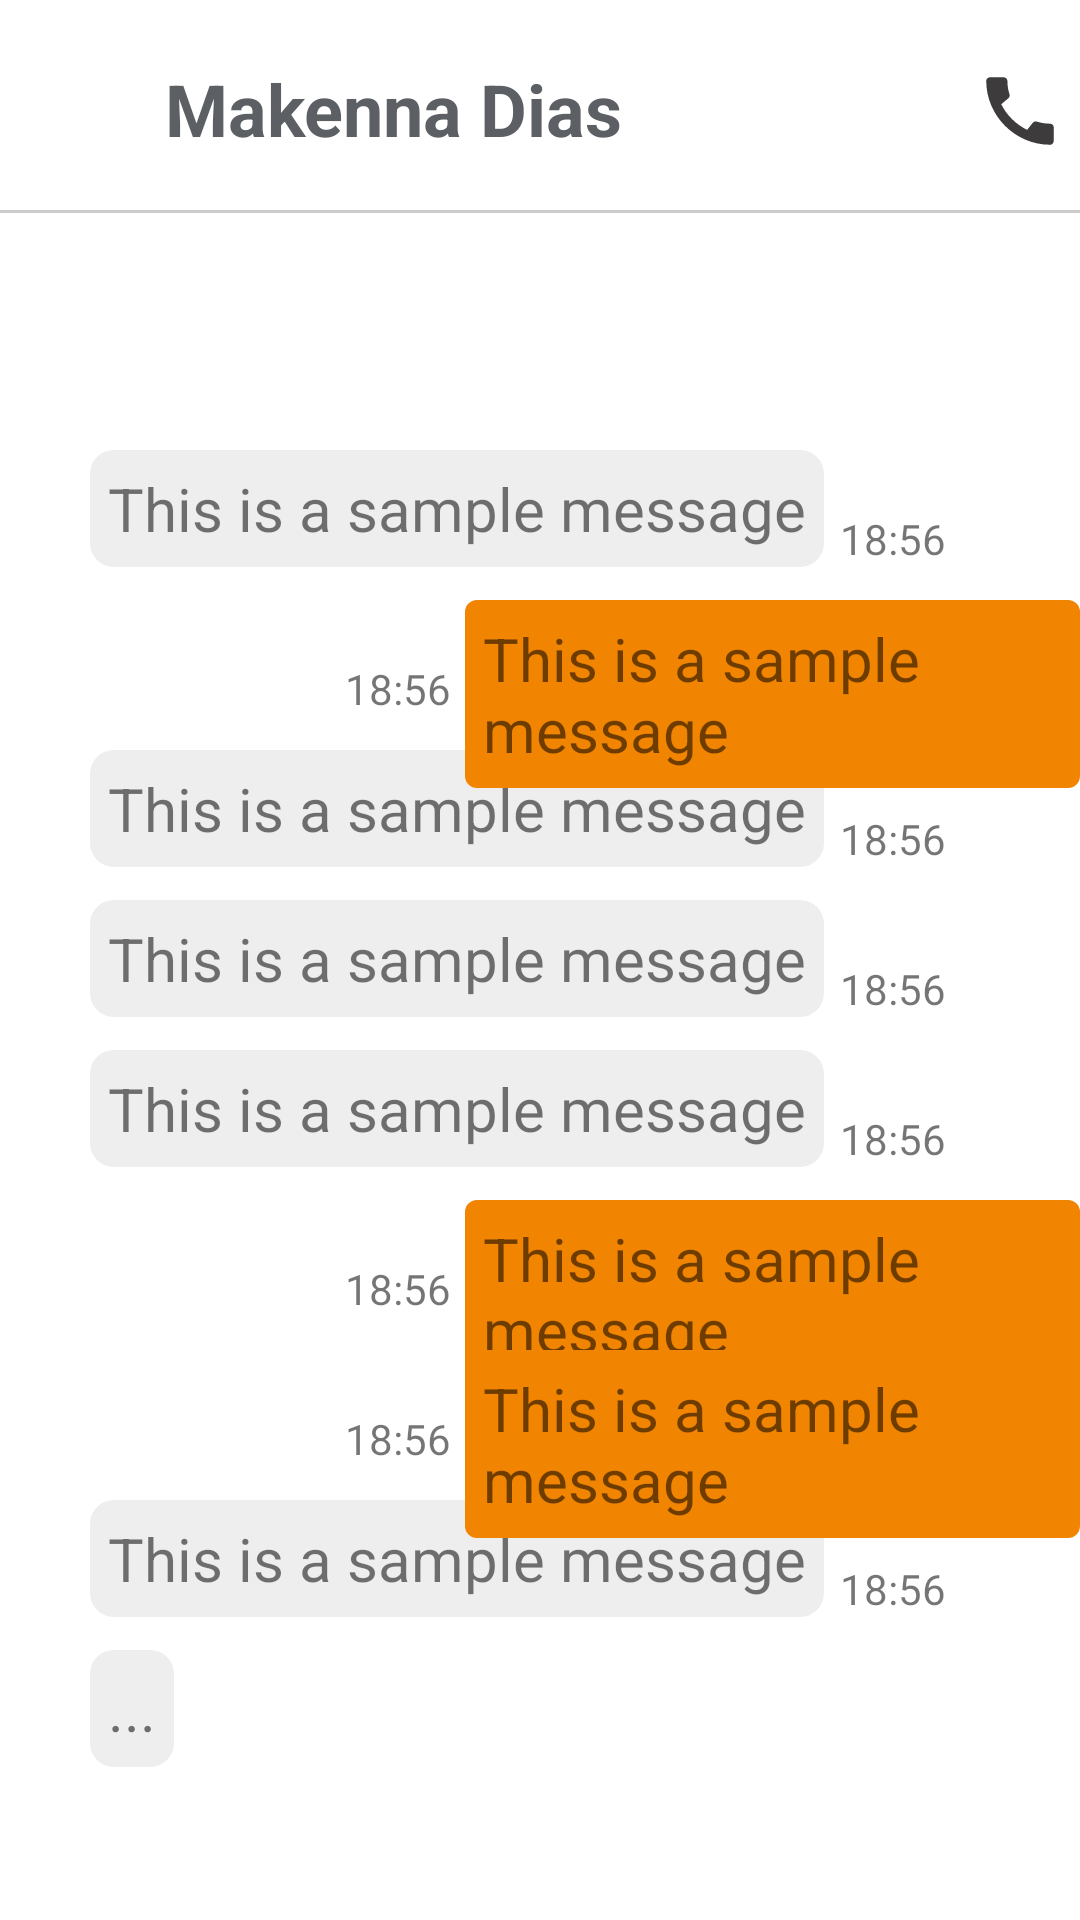

Here is an Android app screen rendered from its layout file. Give the layout XML and the strings, colors and styles it references.
<!-- AndroidManifest.xml: application theme Theme.Assignment3_20i0564_20i0445 -->
<!-- res/layout/activity_person_chat.xml -->
<?xml version="1.0" encoding="utf-8"?>
<RelativeLayout
    xmlns:android="http://schemas.android.com/apk/res/android"
    xmlns:app="http://schemas.android.com/apk/res-auto"
    xmlns:tools="http://schemas.android.com/tools"
    android:layout_width="match_parent"
    android:layout_height="match_parent"
    android:orientation="vertical"
    android:weightSum="3"
    tools:context=".PersonChat">

    <ImageView
        android:layout_width="40dp"
        android:layout_height="30dp"
        android:background="@drawable/baseline_arrow_back_24"
        android:layout_marginTop="22dp"
        android:layout_marginStart="5dp"
        android:id="@+id/back_btn_sc9"/>
    <ImageView
        android:layout_width="30dp"
        android:layout_height="30dp"
        android:background="@drawable/baseline_camera_alt_24"
        android:layout_marginTop="692dp"
        android:layout_marginStart="15dp"
        android:elevation="15dp"
        android:id="@+id/camera_btn_sc9"/>
    <ImageView
        android:layout_width="30dp"
        android:layout_height="30dp"
        android:background="@drawable/baseline_image_24"
        android:layout_marginTop="692dp"
        android:layout_marginStart="55dp"
        android:elevation="15dp"
        android:id="@+id/gallery_btn_sc9"/>
    <ImageView
        android:layout_width="30dp"
        android:layout_height="30dp"
        android:background="@drawable/baseline_file_24"
        android:layout_marginTop="692dp"
        android:layout_marginStart="95dp"
        android:elevation="15dp"
        android:id="@+id/file_btn_sc9"/>
    <ImageView
        android:layout_width="30dp"
        android:layout_height="30dp"
        android:background="@drawable/baseline_call_24"
        android:layout_marginTop="22dp"
        android:layout_marginStart="325dp"
        android:elevation="15dp"
        android:id="@+id/call_btn_sc9"/>
    <ImageView
        android:layout_width="30dp"
        android:layout_height="30dp"
        android:background="@drawable/baseline_videocam_24"
        android:layout_marginTop="22dp"
        android:layout_marginStart="365dp"
        android:elevation="15dp"
        android:id="@+id/vid_btn_sc9"/>
    <TextView
        android:layout_width="wrap_content"
        android:layout_height="wrap_content"
        android:text="Makenna Dias"
        android:textStyle="bold"
        android:textSize="24dp"
        android:textColor="#5C5F63"
        android:id="@+id/Logintxt"
        android:paddingLeft="0dp"
        android:layout_marginStart="55dp"
        android:layout_marginTop="20dp"/>
    <View
        android:layout_width="match_parent"
        android:layout_height="1dp"
        android:layout_marginTop="70dp"
        android:background="#CCCCCC" /> 
    <TextView
        android:layout_width="wrap_content"
        android:layout_height="wrap_content"
        android:text="This is a sample message"
        android:textSize="20dp"
        android:padding="6dp"
        android:layout_marginTop="150dp"
        android:layout_marginStart="30dp"
        android:background="@drawable/rounded_text_background"/>
    <TextView
        android:layout_width="wrap_content"
        android:layout_height="wrap_content"
        android:text="This is a sample message"
        android:textSize="20dp"
        android:padding="6dp"
        android:layout_marginTop="250dp"
        android:layout_marginStart="30dp"
        android:background="@drawable/rounded_text_background"/>
    <TextView
        android:layout_width="wrap_content"
        android:layout_height="wrap_content"
        android:text="This is a sample message"
        android:textSize="20dp"
        android:padding="6dp"
        android:layout_marginTop="300dp"
        android:layout_marginStart="30dp"
        android:background="@drawable/rounded_text_background"/>
    <TextView
        android:layout_width="wrap_content"
        android:layout_height="wrap_content"
        android:text="This is a sample message"
        android:textSize="20dp"
        android:padding="6dp"
        android:layout_marginTop="350dp"
        android:layout_marginStart="30dp"
        android:background="@drawable/rounded_text_background"/>
    <TextView
        android:layout_width="wrap_content"
        android:layout_height="wrap_content"
        android:text="This is a sample message"
        android:textSize="20dp"
        android:padding="6dp"
        android:layout_marginTop="500dp"
        android:layout_marginStart="30dp"
        android:background="@drawable/rounded_text_background"/>
    <TextView
        android:layout_width="wrap_content"
        android:layout_height="wrap_content"
        android:text="..."
        android:textSize="20dp"
        android:padding="6dp"
        android:layout_marginTop="550dp"
        android:layout_marginStart="30dp"
        android:background="@drawable/rounded_text_background"/>

    <TextView
        android:layout_width="wrap_content"
        android:layout_height="wrap_content"
        android:text="This is a sample message"
        android:textSize="20dp"
        android:padding="6dp"
        android:layout_marginTop="400dp"
        android:layout_marginStart="155dp"
        android:background="@drawable/chat_yellow_box_rect"/>
    <TextView
        android:layout_width="wrap_content"
        android:layout_height="wrap_content"
        android:text="This is a sample message"
        android:textSize="20dp"
        android:padding="6dp"
        android:layout_marginTop="450dp"
        android:layout_marginStart="155dp"
        android:background="@drawable/chat_yellow_box_rect"/>
    <TextView
        android:layout_width="wrap_content"
        android:layout_height="wrap_content"
        android:text="This is a sample message"
        android:textSize="20dp"
        android:padding="6dp"
        android:layout_marginTop="200dp"
        android:layout_marginStart="155dp"
        android:background="@drawable/chat_yellow_box_rect"/>
    <View
        android:id="@+id/doc"
        android:layout_width="match_parent"
        android:layout_height="90dp"
        android:background="@drawable/item_lightgrey_rectangle"
        android:layout_marginTop="640dp"
        android:elevation="10dp"/>


    <TextView
        android:id="@+id/reply"
        android:layout_width="wrap_content"
        android:layout_height="wrap_content"
        android:text="Write a reply..."
        android:textSize="19dp"
        android:layout_marginTop="645dp"
        android:elevation="10dp"
        android:layout_marginStart="15dp"/>

    <TextView
        android:layout_width="wrap_content"
        android:layout_height="wrap_content"
        android:text="18:56"
        android:textSize="14dp"
        android:layout_marginTop="520dp"
        android:elevation="10dp"
        android:layout_marginStart="280dp"/>

    <TextView
        android:layout_width="wrap_content"
        android:layout_height="wrap_content"
        android:text="18:56"
        android:textSize="14dp"
        android:layout_marginTop="470dp"
        android:elevation="10dp"
        android:layout_marginStart="115dp"/>

    <TextView
        android:layout_width="wrap_content"
        android:layout_height="wrap_content"
        android:text="18:56"
        android:textSize="14dp"
        android:layout_marginTop="420dp"
        android:elevation="10dp"
        android:layout_marginStart="115dp"/>

    <TextView
        android:layout_width="wrap_content"
        android:layout_height="wrap_content"
        android:text="18:56"
        android:textSize="14dp"
        android:layout_marginTop="320dp"
        android:elevation="10dp"
        android:layout_marginStart="280dp"/>

    <TextView
        android:layout_width="wrap_content"
        android:layout_height="wrap_content"
        android:text="18:56"
        android:textSize="14dp"
        android:layout_marginTop="370dp"
        android:elevation="10dp"
        android:layout_marginStart="280dp"/>

    <TextView
        android:layout_width="wrap_content"
        android:layout_height="wrap_content"
        android:text="18:56"
        android:textSize="14dp"
        android:layout_marginTop="270dp"
        android:elevation="10dp"
        android:layout_marginStart="280dp"/>


    <TextView
        android:layout_width="wrap_content"
        android:layout_height="wrap_content"
        android:text="18:56"
        android:textSize="14dp"
        android:layout_marginTop="170dp"
        android:elevation="10dp"
        android:layout_marginStart="280dp"/>

    <TextView
        android:layout_width="wrap_content"
        android:layout_height="wrap_content"
        android:text="18:56"
        android:textSize="14dp"
        android:layout_marginTop="220dp"
        android:elevation="10dp"
        android:layout_marginStart="115dp"/>

    <TextView
        android:layout_width="wrap_content"
        android:layout_height="wrap_content"
        android:text="Send"
        android:textSize="20dp"
        android:layout_marginTop="690dp"
        android:elevation="10dp"
        android:textColor="#F08300"
        android:textStyle="bold"
        android:layout_marginStart="350dp"/>
</RelativeLayout>
<!-- resources referenced by this layout -->
<resources>
  <!-- drawable baseline_camera_alt_24 (drawable) -->
  <vector android:height="24dp" android:tint="#3D3B3B"
      android:viewportHeight="24" android:viewportWidth="24"
      android:width="24dp" xmlns:android="http://schemas.android.com/apk/res/android">
      <path android:fillColor="@android:color/white" android:pathData="M12,12m-3.2,0a3.2,3.2 0,1 1,6.4 0a3.2,3.2 0,1 1,-6.4 0"/>
      <path android:fillColor="@android:color/white" android:pathData="M9,2L7.17,4L4,4c-1.1,0 -2,0.9 -2,2v12c0,1.1 0.9,2 2,2h16c1.1,0 2,-0.9 2,-2L22,6c0,-1.1 -0.9,-2 -2,-2h-3.17L15,2L9,2zM12,17c-2.76,0 -5,-2.24 -5,-5s2.24,-5 5,-5 5,2.24 5,5 -2.24,5 -5,5z"/>
  </vector>
  <!-- drawable baseline_file_24 (drawable) -->
  <vector android:autoMirrored="true" android:height="24dp"
      android:tint="#3D3B3B" android:viewportHeight="24"
      android:viewportWidth="24" android:width="24dp" xmlns:android="http://schemas.android.com/apk/res/android">
      <path android:fillColor="@android:color/white" android:pathData="M6,2c-1.1,0 -1.99,0.9 -1.99,2L4,20c0,1.1 0.89,2 1.99,2L18,22c1.1,0 2,-0.9 2,-2L20,8l-6,-6L6,2zM13,9L13,3.5L18.5,9L13,9z"/>
  </vector>
  <!-- drawable baseline_image_24 (drawable) -->
  <vector android:height="24dp" android:tint="#3D3B3B"
      android:viewportHeight="24" android:viewportWidth="24"
      android:width="24dp" xmlns:android="http://schemas.android.com/apk/res/android">
      <path android:fillColor="@android:color/white" android:pathData="M21,19V5c0,-1.1 -0.9,-2 -2,-2H5c-1.1,0 -2,0.9 -2,2v14c0,1.1 0.9,2 2,2h14c1.1,0 2,-0.9 2,-2zM8.5,13.5l2.5,3.01L14.5,12l4.5,6H5l3.5,-4.5z"/>
  </vector>
  <!-- drawable baseline_videocam_24 (drawable) -->
  <vector android:height="24dp" android:tint="#3D3B3B"
      android:viewportHeight="24" android:viewportWidth="24"
      android:width="24dp" xmlns:android="http://schemas.android.com/apk/res/android">
      <path android:fillColor="@android:color/white" android:pathData="M17,10.5V7c0,-0.55 -0.45,-1 -1,-1H4c-0.55,0 -1,0.45 -1,1v10c0,0.55 0.45,1 1,1h12c0.55,0 1,-0.45 1,-1v-3.5l4,4v-11l-4,4z"/>
  </vector>
  <!-- drawable chat_yellow_box_rect (drawable) -->
  <?xml version="1.0" encoding="utf-8"?>
  <shape xmlns:android="http://schemas.android.com/apk/res/android" android:shape="rectangle">
   <solid android:color="#F18400"/>
      <corners android:radius="4dp"/>
  </shape>
  <!-- drawable item_lightgrey_rectangle (drawable) -->
  <?xml version="1.0" encoding="utf-8"?>
  <shape xmlns:android="http://schemas.android.com/apk/res/android" android:shape="rectangle">
      <solid android:color="#FEFEFE" /> 
      <corners android:radius="8dp" /> 
  </shape>
  <!-- drawable rounded_text_background (drawable) -->
  <?xml version="1.0" encoding="utf-8"?>
  <shape xmlns:android="http://schemas.android.com/apk/res/android" android:shape="rectangle">
      <solid android:color="#EEEEEE" /> 
      <corners android:radius="8dp" /> 
  </shape>
  <style name="Theme.Assignment3_20i0564_20i0445" parent="Theme.MaterialComponents.DayNight.DarkActionBar">
          
          <item name="colorPrimary">@color/purple_500</item>
          <item name="colorPrimaryVariant">@color/purple_700</item>
          <item name="colorOnPrimary">@color/white</item>
          
          <item name="colorSecondary">@color/teal_200</item>
          <item name="colorSecondaryVariant">@color/teal_700</item>
          <item name="colorOnSecondary">@color/black</item>
          
          <item name="android:statusBarColor">?attr/colorPrimaryVariant</item>
          
      </style>
  <!-- not gathered from this repository: default colours our renderer supplied (Android Studio template values) -->
  <color name="purple_500">#FF6200EE</color>
  <color name="purple_700">#FF3700B3</color>
  <color name="teal_200">#FF03DAC5</color>
  <color name="teal_700">#FF018786</color>
  <color name="black">#FF000000</color>
  <color name="white">#FFFFFFFF</color>
</resources>
